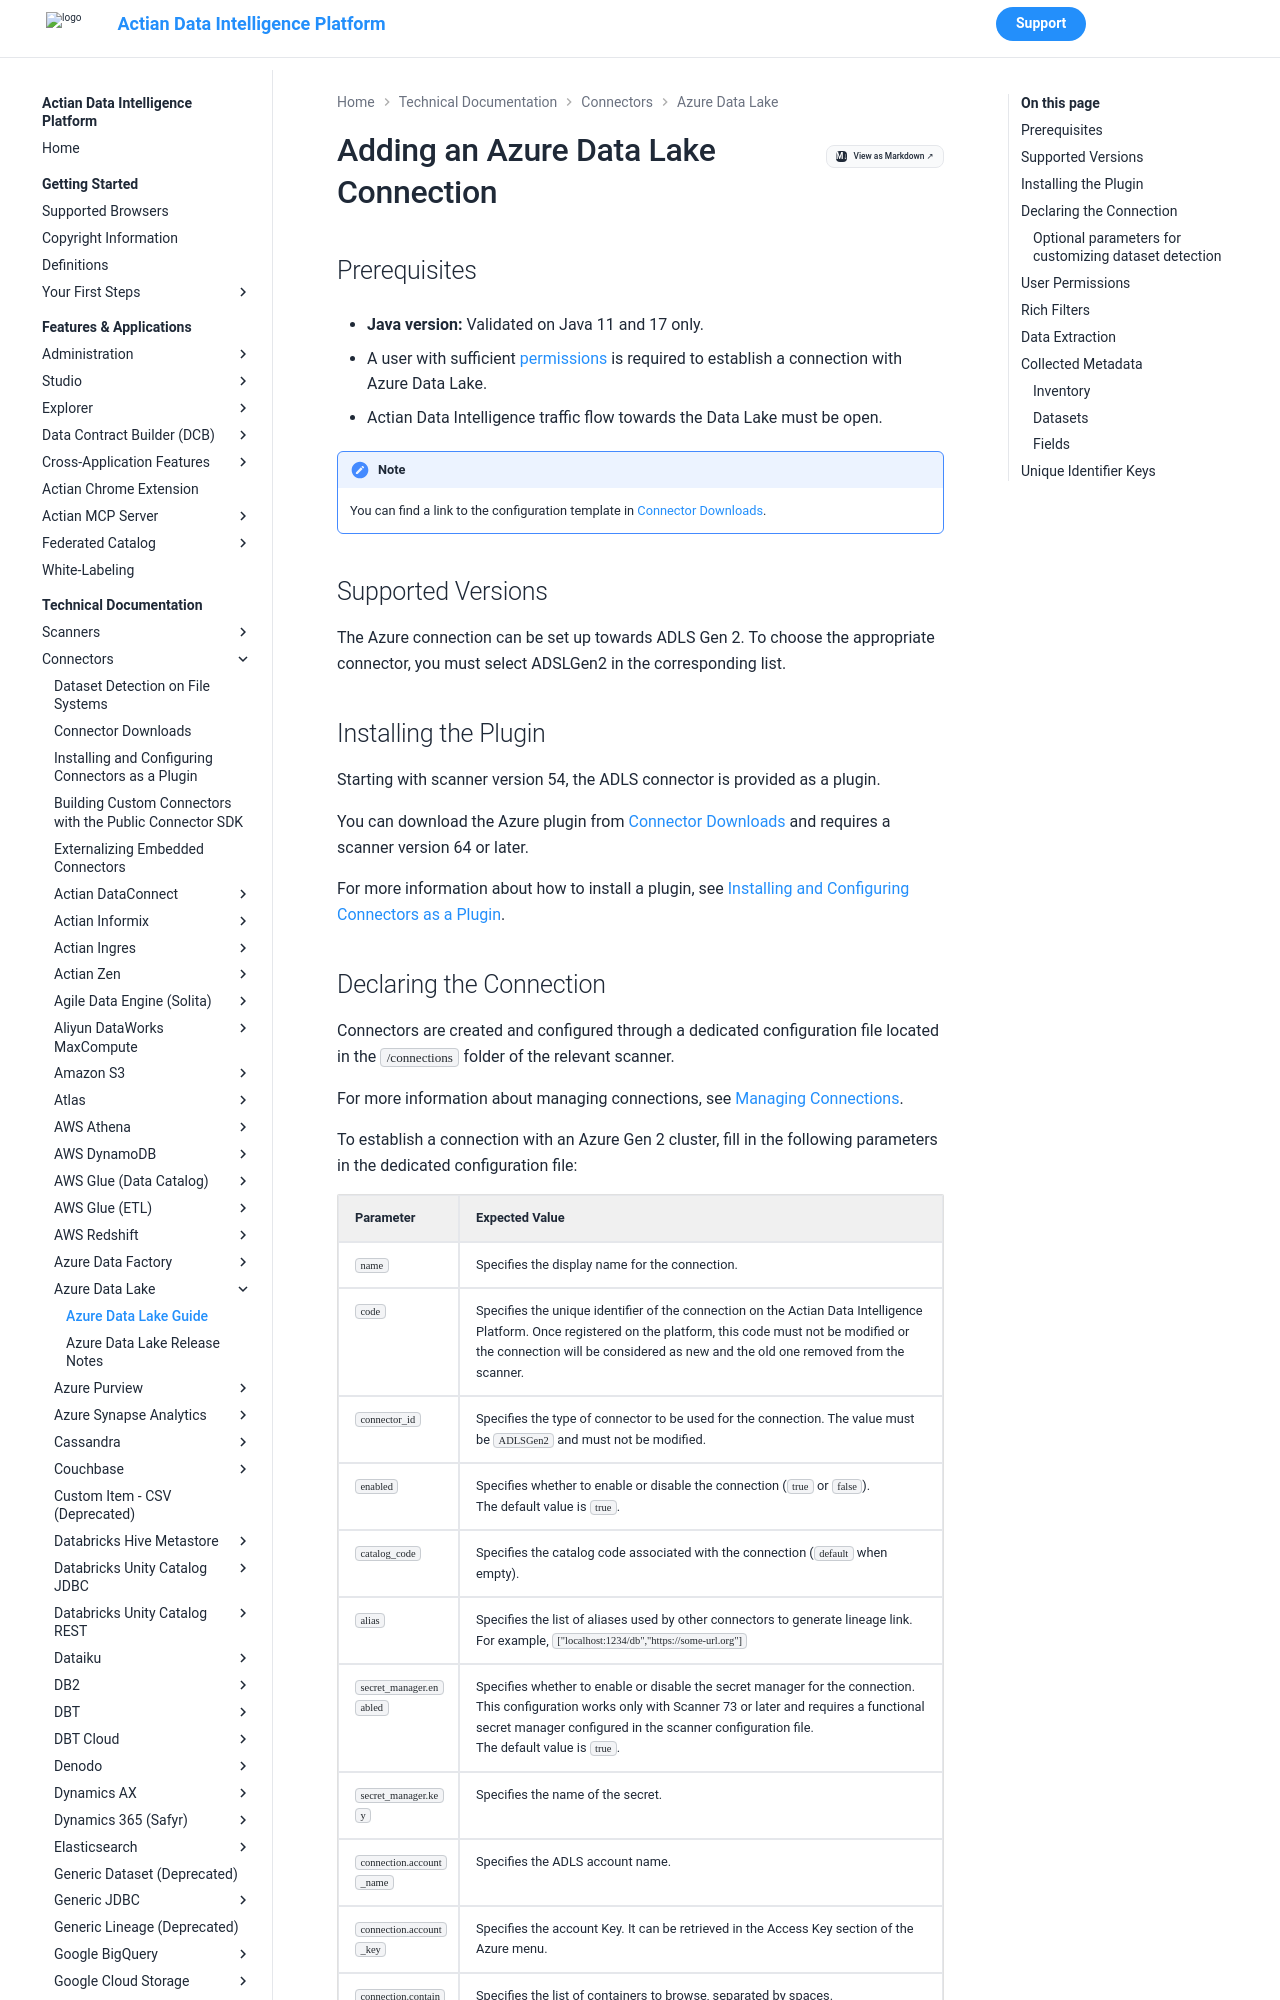

repository: ActianCorp/zeenea-platform-docs · page: latest/technical-documentation/connectors/azure-data-lake/azure-data-lake.html · generator: mkdocs

# Adding an Azure Data Lake Connection

## Prerequisites

* **Java version:** Validated on Java 11 and 17 only.

* A user with sufficient [permissions](#user-permissions) is required to establish a connection with Azure Data Lake. 
* Actian Data Intelligence traffic flow towards the Data Lake must be open. 

!!! note
    You can find a link to the configuration template in [Connector Downloads](../connectors-list.md).


## Supported Versions

The Azure connection can be set up towards ADLS Gen 2. To choose the appropriate connector, you must select ADSLGen2 in the corresponding list. 

## Installing the Plugin

Starting with scanner version 54, the ADLS connector is provided as a plugin.

You can download the Azure plugin from [Connector Downloads](../connectors-list.md) and requires a scanner version 64 or later.

For more information about how to install a plugin, see [Installing and Configuring Connectors as a Plugin](../connectors-install-as-plugin.md).
